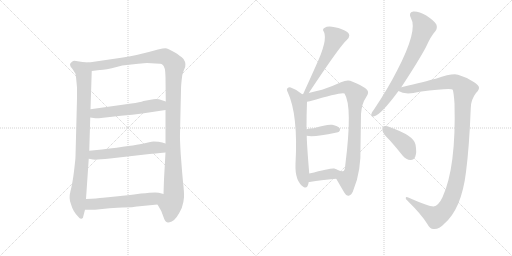
t = 0.00 s
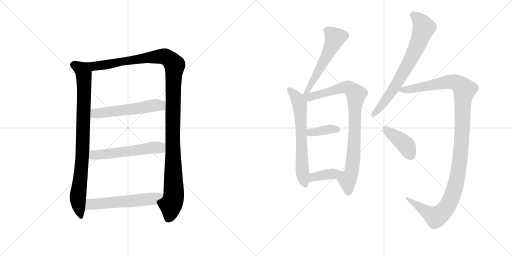
t = 2.11 s
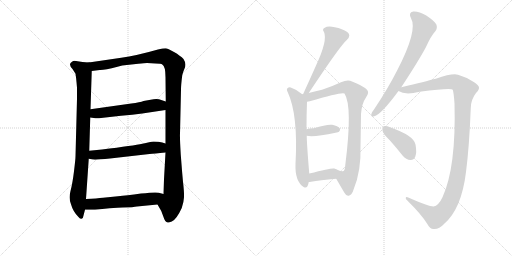
t = 4.22 s
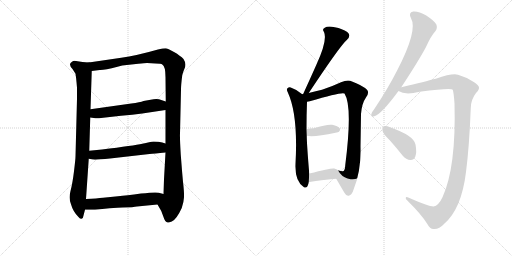
t = 6.33 s
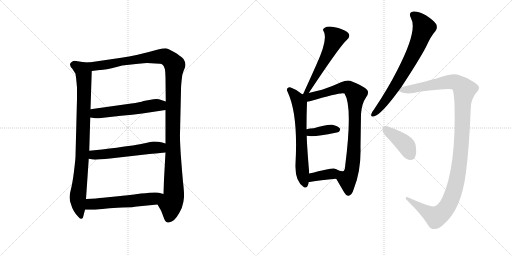
t = 8.43 s
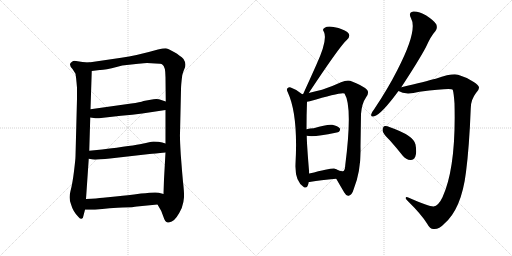
t = 10.54 s

The animated SVG that drew these frames (rendered in a browser with its animation timeline set to each time). Animation: 13 CSS @keyframes rules; one cycle of 10.54 s.

<svg version="1.1" viewBox="0 0 2048 1024" xmlns="http://www.w3.org/2000/svg">
  <g stroke="lightgray" stroke-dasharray="1,1" stroke-width="1" transform="scale(4, 4)">
    <line x1="0" y1="0" x2="256" y2="256"></line>
    <line x1="256" y1="0" x2="0" y2="256"></line>
    <line x1="128" y1="0" x2="128" y2="256"></line>
    <line x1="0" y1="128" x2="256" y2="128"></line>
    <line x1="256" y1="0" x2="512" y2="256"></line>
    <line x1="512" y1="0" x2="256" y2="256"></line>
    <line x1="384" y1="0" x2="384" y2="256"></line>
    <line x1="256" y1="128" x2="512" y2="128"></line>
  </g>
<g transform="scale(1, -1) translate(0, -850)">
   <style type="text/css">
    @keyframes keyframes0 {
      from {
       stroke: black;
       stroke-dashoffset: 882;
       stroke-width: 128;
       }
       74% {
       animation-timing-function: step-end;
       stroke: black;
       stroke-dashoffset: 0;
       stroke-width: 128;
       }
       to {
       stroke: black;
       stroke-width: 1024;
       }
       }
       #make-me-a-hanzi-animation-0 {
         animation: keyframes0 0.967773s both;
         animation-delay: 0.000000s;
         animation-timing-function: linear;
       }
    @keyframes keyframes1 {
      from {
       stroke: black;
       stroke-dashoffset: 1228;
       stroke-width: 128;
       }
       80% {
       animation-timing-function: step-end;
       stroke: black;
       stroke-dashoffset: 0;
       stroke-width: 128;
       }
       to {
       stroke: black;
       stroke-width: 1024;
       }
       }
       #make-me-a-hanzi-animation-1 {
         animation: keyframes1 1.249349s both;
         animation-delay: 0.967773s;
         animation-timing-function: linear;
       }
    @keyframes keyframes2 {
      from {
       stroke: black;
       stroke-dashoffset: 553;
       stroke-width: 128;
       }
       64% {
       animation-timing-function: step-end;
       stroke: black;
       stroke-dashoffset: 0;
       stroke-width: 128;
       }
       to {
       stroke: black;
       stroke-width: 1024;
       }
       }
       #make-me-a-hanzi-animation-2 {
         animation: keyframes2 0.700033s both;
         animation-delay: 2.217122s;
         animation-timing-function: linear;
       }
    @keyframes keyframes3 {
      from {
       stroke: black;
       stroke-dashoffset: 560;
       stroke-width: 128;
       }
       65% {
       animation-timing-function: step-end;
       stroke: black;
       stroke-dashoffset: 0;
       stroke-width: 128;
       }
       to {
       stroke: black;
       stroke-width: 1024;
       }
       }
       #make-me-a-hanzi-animation-3 {
         animation: keyframes3 0.705729s both;
         animation-delay: 2.917155s;
         animation-timing-function: linear;
       }
    @keyframes keyframes4 {
      from {
       stroke: black;
       stroke-dashoffset: 567;
       stroke-width: 128;
       }
       65% {
       animation-timing-function: step-end;
       stroke: black;
       stroke-dashoffset: 0;
       stroke-width: 128;
       }
       to {
       stroke: black;
       stroke-width: 1024;
       }
       }
       #make-me-a-hanzi-animation-4 {
         animation: keyframes4 0.711426s both;
         animation-delay: 3.622884s;
         animation-timing-function: linear;
       }
    @keyframes keyframes5 {
      from {
       stroke: black;
       stroke-dashoffset: 557;
       stroke-width: 128;
       }
       64% {
       animation-timing-function: step-end;
       stroke: black;
       stroke-dashoffset: 0;
       stroke-width: 128;
       }
       to {
       stroke: black;
       stroke-width: 1024;
       }
       }
       #make-me-a-hanzi-animation-5 {
         animation: keyframes5 0.703288s both;
         animation-delay: 4.334310s;
         animation-timing-function: linear;
       }
    @keyframes keyframes6 {
      from {
       stroke: black;
       stroke-dashoffset: 645;
       stroke-width: 128;
       }
       68% {
       animation-timing-function: step-end;
       stroke: black;
       stroke-dashoffset: 0;
       stroke-width: 128;
       }
       to {
       stroke: black;
       stroke-width: 1024;
       }
       }
       #make-me-a-hanzi-animation-6 {
         animation: keyframes6 0.774902s both;
         animation-delay: 5.037598s;
         animation-timing-function: linear;
       }
    @keyframes keyframes7 {
      from {
       stroke: black;
       stroke-dashoffset: 882;
       stroke-width: 128;
       }
       74% {
       animation-timing-function: step-end;
       stroke: black;
       stroke-dashoffset: 0;
       stroke-width: 128;
       }
       to {
       stroke: black;
       stroke-width: 1024;
       }
       }
       #make-me-a-hanzi-animation-7 {
         animation: keyframes7 0.967773s both;
         animation-delay: 5.812500s;
         animation-timing-function: linear;
       }
    @keyframes keyframes8 {
      from {
       stroke: black;
       stroke-dashoffset: 376;
       stroke-width: 128;
       }
       55% {
       animation-timing-function: step-end;
       stroke: black;
       stroke-dashoffset: 0;
       stroke-width: 128;
       }
       to {
       stroke: black;
       stroke-width: 1024;
       }
       }
       #make-me-a-hanzi-animation-8 {
         animation: keyframes8 0.555990s both;
         animation-delay: 6.780273s;
         animation-timing-function: linear;
       }
    @keyframes keyframes9 {
      from {
       stroke: black;
       stroke-dashoffset: 374;
       stroke-width: 128;
       }
       55% {
       animation-timing-function: step-end;
       stroke: black;
       stroke-dashoffset: 0;
       stroke-width: 128;
       }
       to {
       stroke: black;
       stroke-width: 1024;
       }
       }
       #make-me-a-hanzi-animation-9 {
         animation: keyframes9 0.554362s both;
         animation-delay: 7.336263s;
         animation-timing-function: linear;
       }
    @keyframes keyframes10 {
      from {
       stroke: black;
       stroke-dashoffset: 725;
       stroke-width: 128;
       }
       70% {
       animation-timing-function: step-end;
       stroke: black;
       stroke-dashoffset: 0;
       stroke-width: 128;
       }
       to {
       stroke: black;
       stroke-width: 1024;
       }
       }
       #make-me-a-hanzi-animation-10 {
         animation: keyframes10 0.840007s both;
         animation-delay: 7.890625s;
         animation-timing-function: linear;
       }
    @keyframes keyframes11 {
      from {
       stroke: black;
       stroke-dashoffset: 1205;
       stroke-width: 128;
       }
       80% {
       animation-timing-function: step-end;
       stroke: black;
       stroke-dashoffset: 0;
       stroke-width: 128;
       }
       to {
       stroke: black;
       stroke-width: 1024;
       }
       }
       #make-me-a-hanzi-animation-11 {
         animation: keyframes11 1.230632s both;
         animation-delay: 8.730632s;
         animation-timing-function: linear;
       }
    @keyframes keyframes12 {
      from {
       stroke: black;
       stroke-dashoffset: 407;
       stroke-width: 128;
       }
       57% {
       animation-timing-function: step-end;
       stroke: black;
       stroke-dashoffset: 0;
       stroke-width: 128;
       }
       to {
       stroke: black;
       stroke-width: 1024;
       }
       }
       #make-me-a-hanzi-animation-12 {
         animation: keyframes12 0.581217s both;
         animation-delay: 9.961263s;
         animation-timing-function: linear;
       }
</style>
<path d="M 355 600 L 330 602 L 304 606 Q 294 608 288 603 Q 271 593 290 574 L 302 555 Q 305 536 306 522 L 308 499 L 308 455 L 302 225 Q 302 214 296 165 Q 290 116 282 86 Q 274 56 284 33 Q 292 4 313 -17 Q 320 -27 326 -25 Q 333 -24 334 -12 L 340 11 L 344 54 L 355 215 L 357 247 L 361 380 L 362 413 L 367 566 C 368 596 368 599 355 600 Z" fill="lightgray"></path> 
<path d="M 734 614 Q 722 627 696 642 Q 671 656 662 657 Q 653 657 632 652 Q 544 627 485 619 L 355 600 C 325 596 337 562 367 566 L 399 570 Q 416 569 470 583 L 489 588 L 553 595 Q 579 598 588 598 L 622 596 Q 645 596 649 592 Q 662 585 662 541 L 663 444 L 662 410 L 662 276 L 662 240 L 656 133 L 654 74 C 653 44 615 58 630 32 L 645 6 L 654 -18 Q 660 -39 671 -40 Q 675 -41 687 -36 Q 706 -28 727 18 Q 735 41 736 61 Q 737 80 732 123 Q 728 166 723 232 Q 719 298 720 316 L 724 491 Q 724 511 729 549 Q 734 567 737 573 Q 748 593 734 614 Z" fill="lightgray"></path> 
<path d="M 361 380 L 382 377 Q 386 376 413 379 L 484 387 Q 531 390 569 396 L 662 410 C 692 414 691 435 663 444 L 645 450 Q 634 455 614 453 L 574 446 Q 561 441 525 436 L 362 413 C 332 409 331 384 361 380 Z" fill="lightgray"></path> 
<path d="M 355 215 L 372 212 Q 383 210 440 216 L 598 234 Q 616 235 662 240 C 692 243 691 267 662 276 L 649 280 Q 636 284 614 284 Q 601 282 569 275 Q 537 268 408 252 L 357 247 C 327 244 325 220 355 215 Z" fill="lightgray"></path> 
<path d="M 340 11 L 380 11 L 438 17 Q 444 18 490 20 Q 536 21 548 24 L 630 32 C 660 35 683 66 654 74 L 635 79 Q 624 83 564 76 Q 505 68 472 65 L 412 59 Q 389 56 344 54 C 314 53 310 11 340 11 Z" fill="lightgray"></path> 
<path d="M 1235 478 Q 1361 668 1388 691 Q 1406 709 1389 722 Q 1370 735 1339 741 Q 1311 747 1299 739 Q 1287 733 1296 722 Q 1311 689 1265 590 Q 1241 536 1214 477 Q 1213 476 1213 474 C 1201 446 1218 453 1235 478 Z" fill="lightgray"></path> 
<path d="M 1209 473 Q 1187 492 1163 500 Q 1156 503 1151 498 Q 1144 494 1151 481 Q 1193 391 1182 194 Q 1179 124 1216 101 Q 1231 95 1235 122 L 1237 156 Q 1227 276 1227 307 L 1226 333 Q 1226 393 1228 443 C 1229 457 1229 457 1209 473 Z" fill="lightgray"></path> 
<path d="M 1345 135 Q 1357 114 1377 80 Q 1386 64 1395 67 Q 1408 70 1415 94 Q 1445 167 1442 264 Q 1443 325 1444 394 Q 1447 436 1465 462 Q 1478 480 1468 491 Q 1449 509 1408 524 Q 1392 533 1364 521 Q 1330 505 1288 491 Q 1264 485 1235 478 L 1213 474 Q 1209 474 1209 473 C 1180 467 1199 436 1228 443 Q 1234 444 1239 445 Q 1369 484 1378 476 Q 1411 425 1381 189 Q 1380 167 1372 165 Q 1368 164 1354 168 C 1324 171 1330 161 1345 135 Z" fill="lightgray"></path> 
<path d="M 1227 307 Q 1258 301 1342 319 Q 1354 322 1356 323 Q 1363 330 1359 337 Q 1352 346 1329 351 Q 1308 354 1255 337 Q 1240 337 1226 333 C 1197 325 1197 312 1227 307 Z" fill="lightgray"></path> 
<path d="M 1235 122 Q 1239 122 1244 123 Q 1278 130 1345 135 C 1375 137 1378 151 1354 168 Q 1350 171 1348 172 Q 1347 173 1339 175 Q 1335 178 1335 176 Q 1328 179 1237 156 C 1208 149 1205 120 1235 122 Z" fill="lightgray"></path> 
<path d="M 1605 501 Q 1674 606 1704 662 Q 1723 705 1742 726 Q 1751 738 1745 753 Q 1738 766 1705 788 Q 1674 806 1653 804 Q 1632 800 1644 777 Q 1672 729 1589 569 Q 1552 496 1496 412 Q 1486 400 1485 393 Q 1482 380 1497 385 Q 1524 391 1594 486 L 1605 501 Z" fill="lightgray"></path> 
<path d="M 1734 24 Q 1718 23 1633 60 Q 1623 64 1623 58 Q 1622 54 1633 44 Q 1685 -7 1708 -44 Q 1721 -68 1736 -66 Q 1757 -67 1776 -46 Q 1846 14 1864 162 Q 1877 262 1883 417 Q 1883 451 1904 478 Q 1917 491 1916 500 Q 1915 509 1895 522 Q 1867 541 1832 551 Q 1810 558 1743 535 Q 1740 535 1738 534 Q 1707 525 1605 501 C 1576 494 1572 493 1594 486 Q 1621 468 1678 483 Q 1805 499 1811 491 Q 1815 478 1818 437 Q 1825 181 1770 61 Q 1754 27 1734 24 Z" fill="lightgray"></path> 
<path d="M 1559 289 Q 1584 261 1611 227 Q 1624 211 1642 210 Q 1654 209 1661 223 Q 1668 239 1662 272 Q 1655 308 1560 341 Q 1544 348 1536 345 Q 1530 341 1530 327 Q 1533 314 1559 289 Z" fill="lightgray"></path> 
      <clipPath id="make-me-a-hanzi-clip-0">
      <path d="M 355 600 L 330 602 L 304 606 Q 294 608 288 603 Q 271 593 290 574 L 302 555 Q 305 536 306 522 L 308 499 L 308 455 L 302 225 Q 302 214 296 165 Q 290 116 282 86 Q 274 56 284 33 Q 292 4 313 -17 Q 320 -27 326 -25 Q 333 -24 334 -12 L 340 11 L 344 54 L 355 215 L 357 247 L 361 380 L 362 413 L 367 566 C 368 596 368 599 355 600 Z" fill="lightgray"></path>
      </clipPath>
      <path clip-path="url(#make-me-a-hanzi-clip-0)" d="M 296 589 L 331 569 L 335 559 L 331 255 L 311 55 L 324 -14 " fill="none" id="make-me-a-hanzi-animation-0" stroke-dasharray="754 1508" stroke-linecap="round"></path>

      <clipPath id="make-me-a-hanzi-clip-1">
      <path d="M 734 614 Q 722 627 696 642 Q 671 656 662 657 Q 653 657 632 652 Q 544 627 485 619 L 355 600 C 325 596 337 562 367 566 L 399 570 Q 416 569 470 583 L 489 588 L 553 595 Q 579 598 588 598 L 622 596 Q 645 596 649 592 Q 662 585 662 541 L 663 444 L 662 410 L 662 276 L 662 240 L 656 133 L 654 74 C 653 44 615 58 630 32 L 645 6 L 654 -18 Q 660 -39 671 -40 Q 675 -41 687 -36 Q 706 -28 727 18 Q 735 41 736 61 Q 737 80 732 123 Q 728 166 723 232 Q 719 298 720 316 L 724 491 Q 724 511 729 549 Q 734 567 737 573 Q 748 593 734 614 Z" fill="lightgray"></path>
      </clipPath>
      <path clip-path="url(#make-me-a-hanzi-clip-1)" d="M 363 596 L 381 586 L 403 588 L 647 625 L 673 617 L 698 590 L 690 298 L 695 67 L 673 -26 " fill="none" id="make-me-a-hanzi-animation-1" stroke-dasharray="1100 2200" stroke-linecap="round"></path>

      <clipPath id="make-me-a-hanzi-clip-2">
      <path d="M 361 380 L 382 377 Q 386 376 413 379 L 484 387 Q 531 390 569 396 L 662 410 C 692 414 691 435 663 444 L 645 450 Q 634 455 614 453 L 574 446 Q 561 441 525 436 L 362 413 C 332 409 331 384 361 380 Z" fill="lightgray"></path>
      </clipPath>
      <path clip-path="url(#make-me-a-hanzi-clip-2)" d="M 367 385 L 387 397 L 641 429 L 656 439 " fill="none" id="make-me-a-hanzi-animation-2" stroke-dasharray="425 850" stroke-linecap="round"></path>

      <clipPath id="make-me-a-hanzi-clip-3">
      <path d="M 355 215 L 372 212 Q 383 210 440 216 L 598 234 Q 616 235 662 240 C 692 243 691 267 662 276 L 649 280 Q 636 284 614 284 Q 601 282 569 275 Q 537 268 408 252 L 357 247 C 327 244 325 220 355 215 Z" fill="lightgray"></path>
      </clipPath>
      <path clip-path="url(#make-me-a-hanzi-clip-3)" d="M 360 220 L 378 231 L 620 260 L 639 260 L 653 246 " fill="none" id="make-me-a-hanzi-animation-3" stroke-dasharray="432 864" stroke-linecap="round"></path>

      <clipPath id="make-me-a-hanzi-clip-4">
      <path d="M 340 11 L 380 11 L 438 17 Q 444 18 490 20 Q 536 21 548 24 L 630 32 C 660 35 683 66 654 74 L 635 79 Q 624 83 564 76 Q 505 68 472 65 L 412 59 Q 389 56 344 54 C 314 53 310 11 340 11 Z" fill="lightgray"></path>
      </clipPath>
      <path clip-path="url(#make-me-a-hanzi-clip-4)" d="M 347 18 L 364 33 L 607 54 L 648 70 " fill="none" id="make-me-a-hanzi-animation-4" stroke-dasharray="439 878" stroke-linecap="round"></path>

      <clipPath id="make-me-a-hanzi-clip-5">
      <path d="M 1235 478 Q 1361 668 1388 691 Q 1406 709 1389 722 Q 1370 735 1339 741 Q 1311 747 1299 739 Q 1287 733 1296 722 Q 1311 689 1265 590 Q 1241 536 1214 477 Q 1213 476 1213 474 C 1201 446 1218 453 1235 478 Z" fill="lightgray"></path>
      </clipPath>
      <path clip-path="url(#make-me-a-hanzi-clip-5)" d="M 1302 730 L 1327 716 L 1338 703 L 1337 690 L 1249 515 L 1240 509 L 1236 493 L 1220 483 " fill="none" id="make-me-a-hanzi-animation-5" stroke-dasharray="429 858" stroke-linecap="round"></path>

      <clipPath id="make-me-a-hanzi-clip-6">
      <path d="M 1209 473 Q 1187 492 1163 500 Q 1156 503 1151 498 Q 1144 494 1151 481 Q 1193 391 1182 194 Q 1179 124 1216 101 Q 1231 95 1235 122 L 1237 156 Q 1227 276 1227 307 L 1226 333 Q 1226 393 1228 443 C 1229 457 1229 457 1209 473 Z" fill="lightgray"></path>
      </clipPath>
      <path clip-path="url(#make-me-a-hanzi-clip-6)" d="M 1159 490 L 1181 468 L 1198 435 L 1209 169 L 1220 116 " fill="none" id="make-me-a-hanzi-animation-6" stroke-dasharray="517 1034" stroke-linecap="round"></path>

      <clipPath id="make-me-a-hanzi-clip-7">
      <path d="M 1345 135 Q 1357 114 1377 80 Q 1386 64 1395 67 Q 1408 70 1415 94 Q 1445 167 1442 264 Q 1443 325 1444 394 Q 1447 436 1465 462 Q 1478 480 1468 491 Q 1449 509 1408 524 Q 1392 533 1364 521 Q 1330 505 1288 491 Q 1264 485 1235 478 L 1213 474 Q 1209 474 1209 473 C 1180 467 1199 436 1228 443 Q 1234 444 1239 445 Q 1369 484 1378 476 Q 1411 425 1381 189 Q 1380 167 1372 165 Q 1368 164 1354 168 C 1324 171 1330 161 1345 135 Z" fill="lightgray"></path>
      </clipPath>
      <path clip-path="url(#make-me-a-hanzi-clip-7)" d="M 1212 468 L 1249 462 L 1380 502 L 1405 493 L 1424 470 L 1415 238 L 1406 163 L 1389 132 L 1393 80 " fill="none" id="make-me-a-hanzi-animation-7" stroke-dasharray="754 1508" stroke-linecap="round"></path>

      <clipPath id="make-me-a-hanzi-clip-8">
      <path d="M 1227 307 Q 1258 301 1342 319 Q 1354 322 1356 323 Q 1363 330 1359 337 Q 1352 346 1329 351 Q 1308 354 1255 337 Q 1240 337 1226 333 C 1197 325 1197 312 1227 307 Z" fill="lightgray"></path>
      </clipPath>
      <path clip-path="url(#make-me-a-hanzi-clip-8)" d="M 1232 314 L 1249 322 L 1315 333 L 1349 332 " fill="none" id="make-me-a-hanzi-animation-8" stroke-dasharray="248 496" stroke-linecap="round"></path>

      <clipPath id="make-me-a-hanzi-clip-9">
      <path d="M 1235 122 Q 1239 122 1244 123 Q 1278 130 1345 135 C 1375 137 1378 151 1354 168 Q 1350 171 1348 172 Q 1347 173 1339 175 Q 1335 178 1335 176 Q 1328 179 1237 156 C 1208 149 1205 120 1235 122 Z" fill="lightgray"></path>
      </clipPath>
      <path clip-path="url(#make-me-a-hanzi-clip-9)" d="M 1239 127 L 1255 144 L 1316 152 L 1347 164 " fill="none" id="make-me-a-hanzi-animation-9" stroke-dasharray="246 492" stroke-linecap="round"></path>

      <clipPath id="make-me-a-hanzi-clip-10">
      <path d="M 1605 501 Q 1674 606 1704 662 Q 1723 705 1742 726 Q 1751 738 1745 753 Q 1738 766 1705 788 Q 1674 806 1653 804 Q 1632 800 1644 777 Q 1672 729 1589 569 Q 1552 496 1496 412 Q 1486 400 1485 393 Q 1482 380 1497 385 Q 1524 391 1594 486 L 1605 501 Z" fill="lightgray"></path>
      </clipPath>
      <path clip-path="url(#make-me-a-hanzi-clip-10)" d="M 1654 789 L 1675 772 L 1696 740 L 1672 673 L 1637 601 L 1558 468 L 1494 394 " fill="none" id="make-me-a-hanzi-animation-10" stroke-dasharray="597 1194" stroke-linecap="round"></path>

      <clipPath id="make-me-a-hanzi-clip-11">
      <path d="M 1734 24 Q 1718 23 1633 60 Q 1623 64 1623 58 Q 1622 54 1633 44 Q 1685 -7 1708 -44 Q 1721 -68 1736 -66 Q 1757 -67 1776 -46 Q 1846 14 1864 162 Q 1877 262 1883 417 Q 1883 451 1904 478 Q 1917 491 1916 500 Q 1915 509 1895 522 Q 1867 541 1832 551 Q 1810 558 1743 535 Q 1740 535 1738 534 Q 1707 525 1605 501 C 1576 494 1572 493 1594 486 Q 1621 468 1678 483 Q 1805 499 1811 491 Q 1815 478 1818 437 Q 1825 181 1770 61 Q 1754 27 1734 24 Z" fill="lightgray"></path>
      </clipPath>
      <path clip-path="url(#make-me-a-hanzi-clip-11)" d="M 1601 487 L 1799 522 L 1829 518 L 1858 491 L 1851 449 L 1840 211 L 1825 121 L 1796 37 L 1777 8 L 1743 -18 L 1645 44 L 1643 52 L 1628 57 " fill="none" id="make-me-a-hanzi-animation-11" stroke-dasharray="1077 2154" stroke-linecap="round"></path>

      <clipPath id="make-me-a-hanzi-clip-12">
      <path d="M 1559 289 Q 1584 261 1611 227 Q 1624 211 1642 210 Q 1654 209 1661 223 Q 1668 239 1662 272 Q 1655 308 1560 341 Q 1544 348 1536 345 Q 1530 341 1530 327 Q 1533 314 1559 289 Z" fill="lightgray"></path>
      </clipPath>
      <path clip-path="url(#make-me-a-hanzi-clip-12)" d="M 1541 336 L 1618 275 L 1643 229 " fill="none" id="make-me-a-hanzi-animation-12" stroke-dasharray="279 558" stroke-linecap="round"></path>

</g>
</svg>
